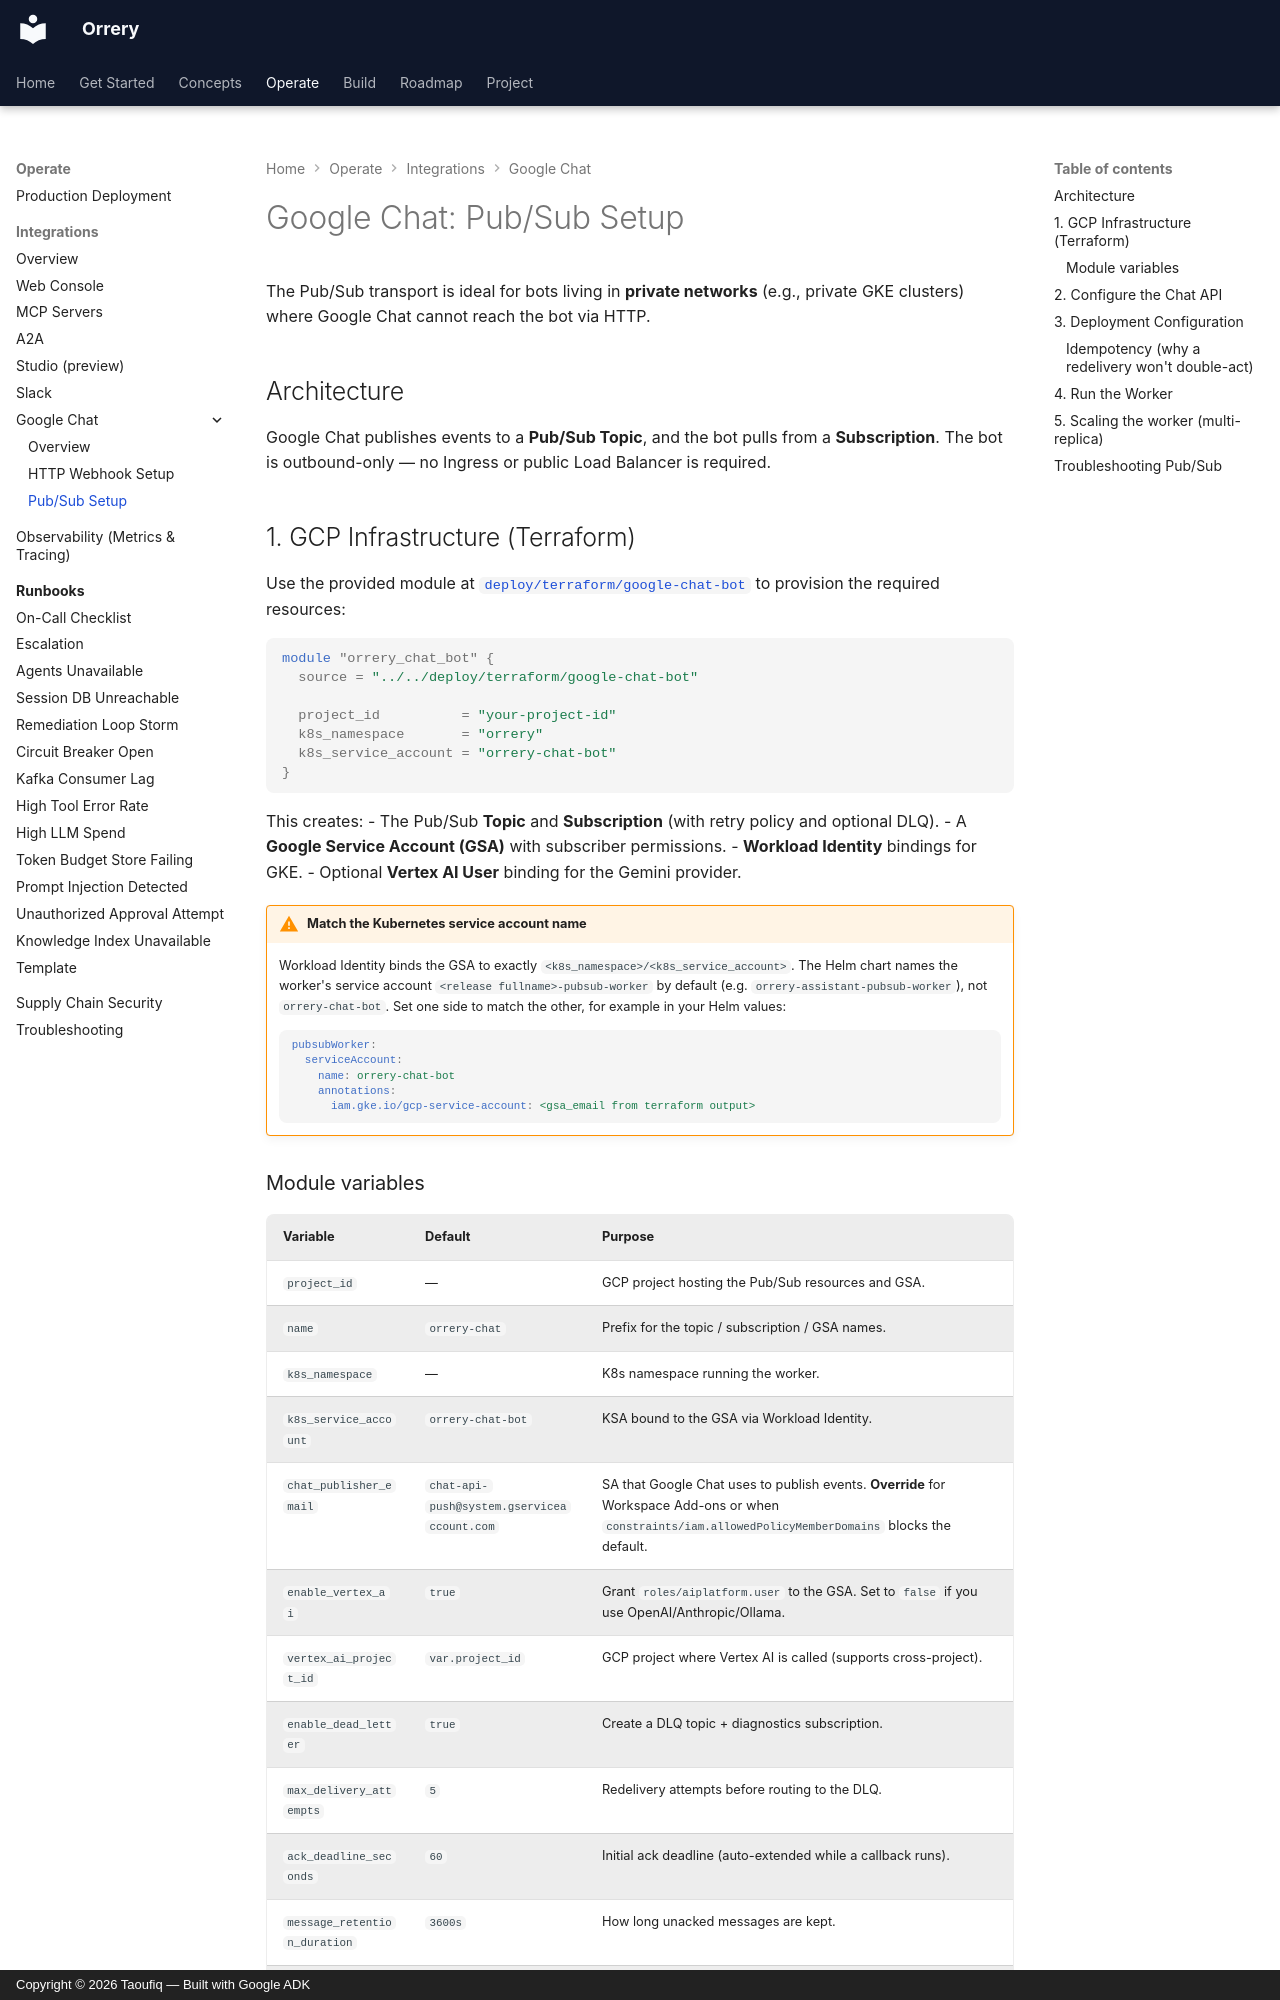

repository: BAHALLA/orrery · page: integrations/google-chat-pubsub/index.html · generator: mkdocs · copyright: Copyright © 2026 Taoufiq — Built with Google ADK

# Google Chat: Pub/Sub Setup

The Pub/Sub transport is ideal for bots living in **private networks** (e.g., private GKE clusters)
where Google Chat cannot reach the bot via HTTP.

## Architecture

Google Chat publishes events to a **Pub/Sub Topic**, and the bot pulls from a **Subscription**.
The bot is outbound-only — no Ingress or public Load Balancer is required.

## 1. GCP Infrastructure (Terraform)

Use the provided module at [`deploy/terraform/google-chat-bot`](https://github.com/BAHALLA/orrery/tree/main/deploy/terraform/google-chat-bot) to provision the required resources:

```hcl
module "orrery_chat_bot" {
  source = "../../deploy/terraform/google-chat-bot"

  project_id          = "your-project-id"
  k8s_namespace       = "orrery"
  k8s_service_account = "orrery-chat-bot"
}
```

This creates:
- The Pub/Sub **Topic** and **Subscription** (with retry policy and optional DLQ).
- A **Google Service Account (GSA)** with subscriber permissions.
- **Workload Identity** bindings for GKE.
- Optional **Vertex AI User** binding for the Gemini provider.

!!! warning "Match the Kubernetes service account name"
    Workload Identity binds the GSA to exactly `<k8s_namespace>/<k8s_service_account>`.
    The Helm chart names the worker's service account `<release fullname>-pubsub-worker`
    by default (e.g. `orrery-assistant-pubsub-worker`), not `orrery-chat-bot`. Set one
    side to match the other, for example in your Helm values:

    ```yaml
    pubsubWorker:
      serviceAccount:
        name: orrery-chat-bot
        annotations:
          iam.gke.io/gcp-service-account: <gsa_email from terraform output>
    ```

### Module variables

| Variable | Default | Purpose |
|----------|---------|---------|
| `project_id` | — | GCP project hosting the Pub/Sub resources and GSA. |
| `name` | `orrery-chat` | Prefix for the topic / subscription / GSA names. |
| `k8s_namespace` | — | K8s namespace running the worker. |
| `k8s_service_account` | `orrery-chat-bot` | KSA bound to the GSA via Workload Identity. |
| `chat_publisher_email` | `chat-api-push@system.gserviceaccount.com` | SA that Google Chat uses to publish events. **Override** for Workspace Add-ons or when `constraints/iam.allowedPolicyMemberDomains` blocks the default. |
| `enable_vertex_ai` | `true` | Grant `roles/aiplatform.user` to the GSA. Set to `false` if you use OpenAI/Anthropic/Ollama. |
| `vertex_ai_project_id` | `var.project_id` | GCP project where Vertex AI is called (supports cross-project). |
| `enable_dead_letter` | `true` | Create a DLQ topic + diagnostics subscription. |
| `max_delivery_attempts` | `5` | Redelivery attempts before routing to the DLQ. |
| `ack_deadline_seconds` | `60` | Initial ack deadline (auto-extended while a callback runs). |
| `message_retention_duration` | `3600s` | How long unacked messages are kept. |
| `dlq_subscribers` | `[]` | IAM members (e.g. `group:sre-oncall@company.com`) granted `roles/pubsub.subscriber` on the DLQ subscription for triage. |
| `labels` | `{component, managed-by}` | Labels applied to all resources. |

> **Workspace Add-ons / Domain Restricted Sharing**
> If your Chat app is a Workspace Add-on, or your org enforces
> `constraints/iam.allowedPolicyMemberDomains`, the default
> `chat-api-push@system.gserviceaccount.com` will fail to bind. Copy the
> exact SA from the Chat API console → Configuration → Connection
> settings → "Service Account Email" and pass it as
> `chat_publisher_email` (typically
> `service-<PROJECT_NUMBER>@gcp-sa-gsuiteaddons.iam.gserviceaccount.com`).
